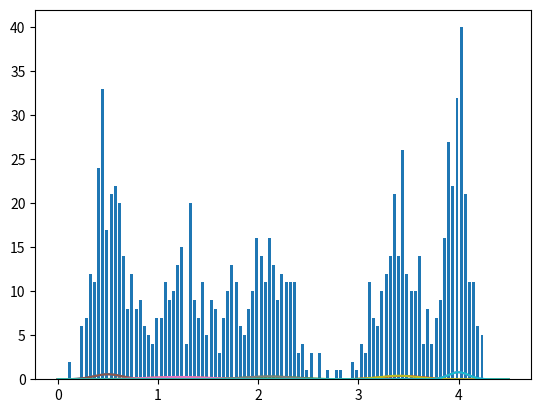

Recreate this plot in Python.
import numpy as np
import matplotlib.pyplot as plt


def gaussian(x, mu, sig2):
    return 1./(np.sqrt(2.*np.pi*sig2))*np.exp(-((x-mu)*(x-mu)/(2*sig2)))


mu = [0.5, 1.2, 2.1, 3.4, 4.0]
sigma2 = [0.02, 0.09, 0.06, 0.04, 0.01]
kk = []
The_list = []
number_data = 200
number_sample = 5
for i in range(5):
    kk.append(np.random.normal(mu[i], np.sqrt(sigma2[i]), number_data))
    The_list.extend(np.random.normal(mu[i], np.sqrt(sigma2[i]), number_data))


hist, bins = np.histogram(kk, bins=100)
width = 0.7 * (bins[1] - bins[0])
center = (bins[:-1] + bins[1:]) / 2
plt.bar(center, hist, align='center', width=width)
plt.show()
# This past is for showing the real Distribution
x_values = np.linspace(0, 4.5, 1000)

# Now here we start to estimate the gaussian
new_mu = [0.5, 1.1, 2.3, 3.1, 4]
new_sig = [0.5, 0.05, 0.5, 0.5, 0.5]
all_data = number_data*number_sample
class1 = np.zeros(all_data)
class2 = np.zeros(all_data)
class3 = np.zeros(all_data)
class4 = np.zeros(all_data)
class5 = np.zeros(all_data)

prob1 = np.zeros(all_data)
prob2 = np.zeros(all_data)
prob3 = np.zeros(all_data)
prob4 = np.zeros(all_data)
prob5 = np.zeros(all_data)


for i in range(50):
    for j in range(all_data):
        class1[j] = gaussian((The_list[j]), new_mu[0], new_sig[0])
        class2[j] = gaussian((The_list[j]), new_mu[1], new_sig[1])
        class3[j] = gaussian((The_list[j]), new_mu[2], new_sig[2])
        class4[j] = gaussian((The_list[j]), new_mu[3], new_sig[3])
        class5[j] = gaussian((The_list[j]), new_mu[4], new_sig[4])
      #  print([j],The_list[j],class1[j],class2[j],class3[j],class4[j],class5[j])

    for j in range(all_data):
        finaly = class1[j] + class2[j] + class3[j] + class4[j] + class5[j]
        prob1[j] = class1[j]/finaly
        prob2[j] = class2[j]/finaly
        prob3[j] = class3[j]/finaly
        prob4[j] = class4[j]/finaly
        prob5[j] = class5[j]/finaly
    new_mu[0] = sum(The_list[k] * prob1[k] for k in range(all_data))/sum(prob1)
    new_mu[1] = sum(The_list[k] * prob2[k] for k in range(all_data))/sum(prob2)
    new_mu[2] = sum(The_list[k] * prob3[k] for k in range(all_data))/sum(prob3)
    new_mu[3] = sum(The_list[k] * prob4[k] for k in range(all_data))/sum(prob4)
    new_mu[4] = sum(The_list[k] * prob5[k] for k in range(all_data))/sum(prob5)

    new_sig[0] = sum(prob1[k]*(The_list[k]-new_mu[0])*(The_list[k]-new_mu[0]) for k in range(all_data))/sum(prob1)
    new_sig[1] = sum(prob2[k]*(The_list[k]-new_mu[1])*(The_list[k]-new_mu[1]) for k in range(all_data))/sum(prob2)
    new_sig[2] = sum(prob3[k]*(The_list[k]-new_mu[2])*(The_list[k]-new_mu[2]) for k in range(all_data))/sum(prob3)
    new_sig[3] = sum(prob4[k]*(The_list[k]-new_mu[3])*(The_list[k]-new_mu[3]) for k in range(all_data))/sum(prob4)
    new_sig[4] = sum(prob5[k]*(The_list[k]-new_mu[4])*(The_list[k]-new_mu[4]) for k in range(all_data))/sum(prob5)

for k in range(number_sample):
    F2 = 1/5 * gaussian(x_values, new_mu[k], new_sig[k])
    plt.plot(x_values, F2)
plt.show()

for j in range(number_sample):
    F1 = 1/5 * gaussian(x_values, mu[j], sigma2[j])
    plt.plot(x_values, F1)
plt.show()

print(new_mu)
print(new_sig)